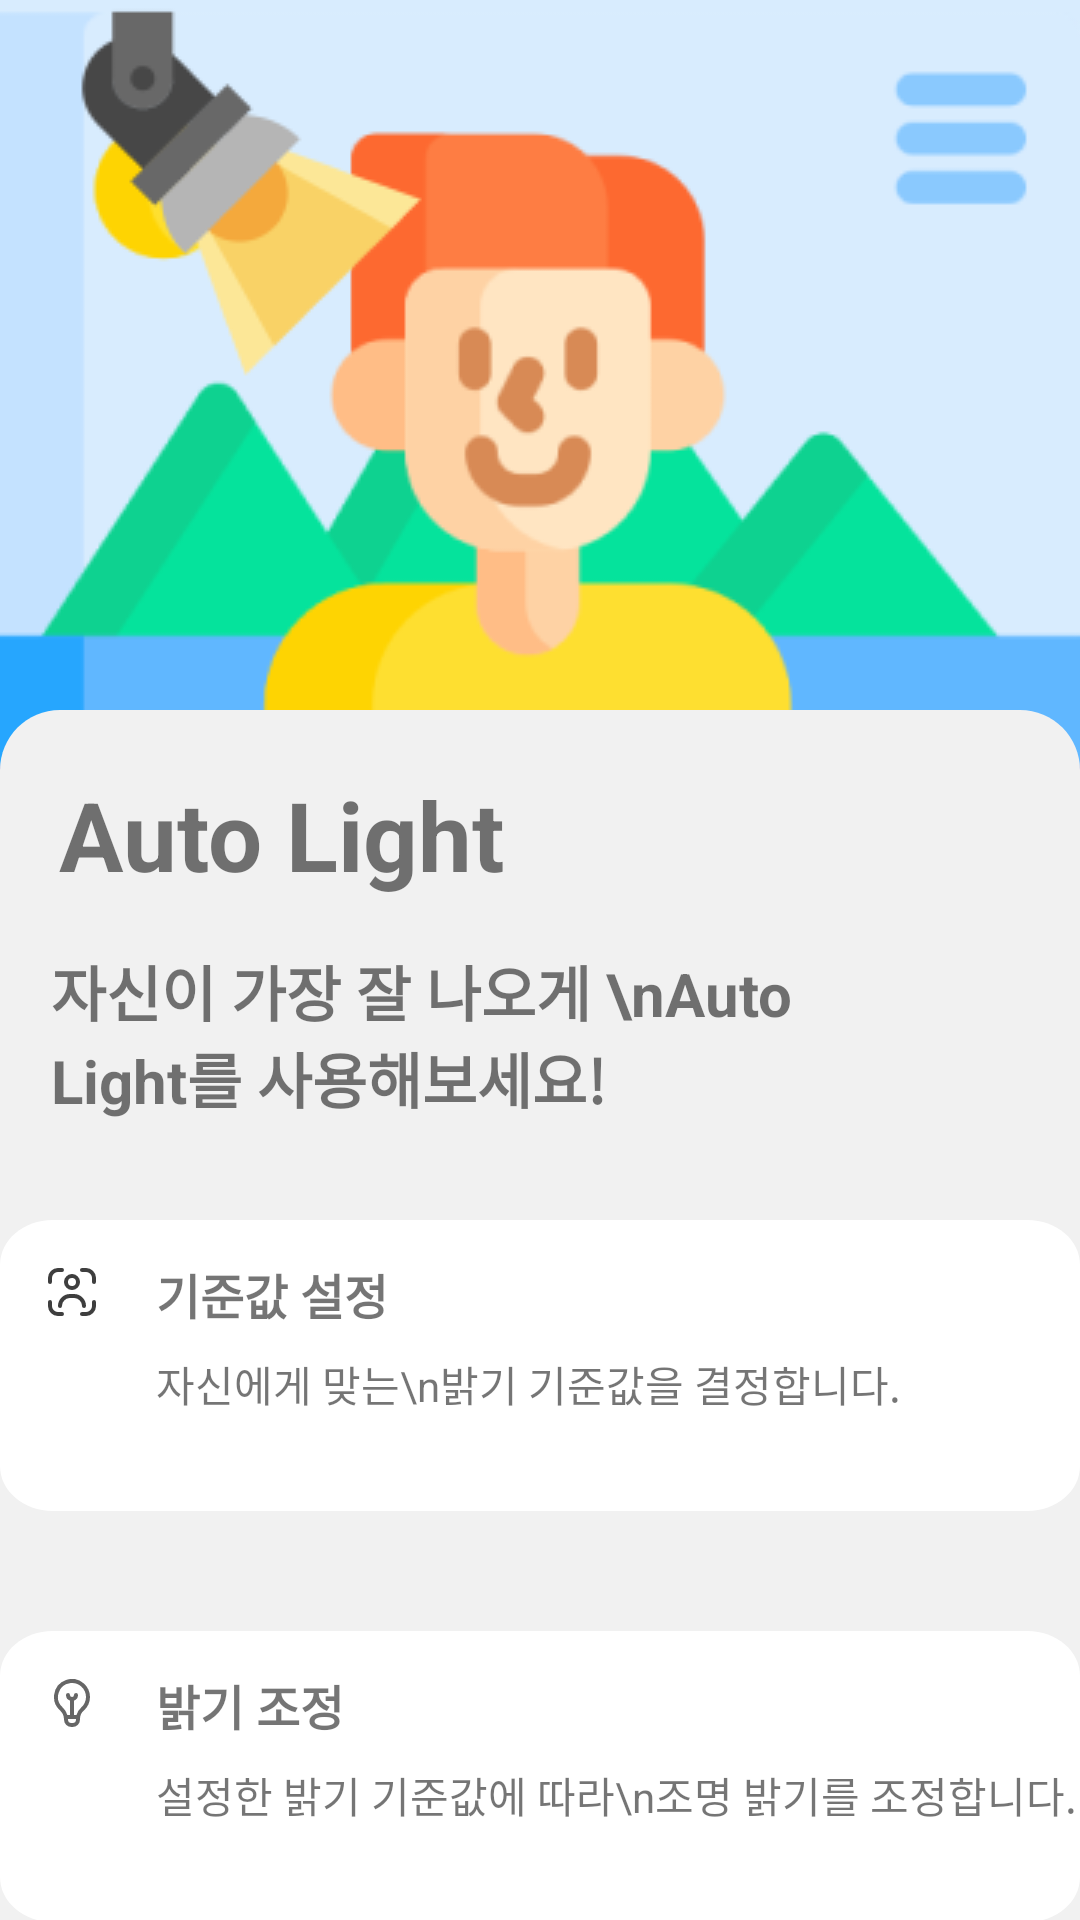

This screen was rendered from an Android layout file. Write that file and the resources it references.
<!-- AndroidManifest.xml: application theme Theme.AutoLightAndroid -->
<!-- res/layout/activity_main.xml -->
<?xml version="1.0" encoding="utf-8"?>
<androidx.constraintlayout.widget.ConstraintLayout xmlns:android="http://schemas.android.com/apk/res/android"
    xmlns:app="http://schemas.android.com/apk/res-auto"
    xmlns:tools="http://schemas.android.com/tools"
    android:layout_width="match_parent"
    android:layout_height="match_parent"
    android:background="#D8ECFE"
    tools:context=".MainActivity">

    <ImageView
        android:id="@+id/imageView"
        android:layout_width="wrap_content"
        android:layout_height="wrap_content"
        android:layout_marginTop="0dp"
        app:layout_constraintEnd_toEndOf="parent"
        app:layout_constraintHorizontal_bias="0.49"
        app:layout_constraintStart_toStartOf="parent"
        app:layout_constraintTop_toTopOf="parent"
        app:srcCompat="@drawable/main_picture" />

    <ImageView
        android:id="@+id/imageView2"
        android:layout_width="wrap_content"
        android:layout_height="wrap_content"
        android:layout_marginTop="0dp"
        app:layout_constraintEnd_toEndOf="parent"
        app:layout_constraintHorizontal_bias="0.084"
        app:layout_constraintStart_toStartOf="parent"
        app:layout_constraintTop_toTopOf="parent"
        app:srcCompat="@drawable/main_light" />

    
    <ImageView
        android:id="@+id/rectangle"
        android:layout_width="0dp"
        android:layout_height="wrap_content"
        android:layout_marginTop="256dp"
        android:background="@drawable/main_rect"
        app:layout_constraintBottom_toBottomOf="parent"
        app:layout_constraintEnd_toEndOf="parent"
        app:layout_constraintHorizontal_bias="0.49"
        app:layout_constraintStart_toStartOf="parent"
        app:layout_constraintTop_toTopOf="parent"
        app:layout_constraintVertical_bias="0.105"
        />

    <TextView
        android:id="@+id/explanation"
        android:layout_width="248dp"
        android:layout_height="63dp"
        android:layout_marginTop="14dp"
        android:text="자신이 가장 잘 나오게 \nAuto Light를 사용해보세요!"
        android:textSize="20sp"
        android:textStyle="bold"
        app:layout_constraintEnd_toEndOf="parent"
        app:layout_constraintHorizontal_bias="0.153"
        app:layout_constraintStart_toStartOf="parent"
        app:layout_constraintTop_toBottomOf="@+id/autolight" />

    <TextView
        android:id="@+id/autolight"
        android:layout_width="160dp"
        android:layout_height="45dp"
        android:layout_marginTop="20dp"
        android:text="Auto Light"
        android:textSize="32sp"
        android:textStyle="bold"
        app:layout_constraintEnd_toEndOf="parent"
        app:layout_constraintHorizontal_bias="0.099"
        app:layout_constraintStart_toStartOf="parent"
        app:layout_constraintTop_toTopOf="@+id/rectangle" />

    <ImageButton
        android:id="@+id/button1"
        android:layout_width="360dp"
        android:layout_height="97dp"
        android:layout_marginTop="28dp"
        app:layout_constraintEnd_toEndOf="parent"
        app:layout_constraintHorizontal_bias="0.47"
        app:layout_constraintStart_toStartOf="parent"
        app:layout_constraintTop_toBottomOf="@+id/explanation"
        android:src="@drawable/main_button_normal" />

    <ImageButton
        android:id="@+id/button2"
        android:layout_width="360dp"
        android:layout_height="97dp"
        android:layout_marginTop="40dp"
        app:layout_constraintBottom_toBottomOf="parent"
        app:layout_constraintEnd_toEndOf="parent"
        app:layout_constraintHorizontal_bias="0.47"
        app:layout_constraintStart_toStartOf="parent"
        app:layout_constraintTop_toBottomOf="@+id/button1"
        app:layout_constraintVertical_bias="0.0"
        android:background="@drawable/main_button_normal" />

    <ImageView
        android:id="@+id/setting_icon"
        android:layout_width="wrap_content"
        android:layout_height="wrap_content"
        android:layout_marginStart="16dp"
        android:layout_marginTop="16dp"
        app:layout_constraintStart_toStartOf="@+id/button1"
        app:layout_constraintTop_toTopOf="@+id/button1"
        app:srcCompat="@drawable/main_icon_setting" />

    <TextView
        android:id="@+id/setting"
        android:layout_width="wrap_content"
        android:layout_height="wrap_content"
        android:layout_marginStart="52dp"
        android:layout_marginTop="13dp"
        android:text="기준값 설정"
        android:textSize="16sp"
        android:textStyle="bold"
        app:layout_constraintStart_toStartOf="@+id/button1"
        app:layout_constraintTop_toTopOf="@+id/button1" />

    <TextView
        android:id="@+id/setting_ex"
        android:layout_width="wrap_content"
        android:layout_height="wrap_content"
        android:layout_marginStart="52dp"
        android:layout_marginTop="8dp"
        android:text="자신에게 맞는\n밝기 기준값을 결정합니다."
        app:layout_constraintStart_toStartOf="@+id/button1"
        app:layout_constraintTop_toBottomOf="@+id/setting" />

    <TextView
        android:id="@+id/light"
        android:layout_width="wrap_content"
        android:layout_height="wrap_content"
        android:layout_marginStart="52dp"
        android:layout_marginTop="13dp"
        android:text="밝기 조정"
        android:textSize="16sp"
        android:textStyle="bold"
        app:layout_constraintStart_toStartOf="@+id/button2"
        app:layout_constraintTop_toTopOf="@+id/button2" />

    <TextView
        android:id="@+id/light_ex"
        android:layout_width="wrap_content"
        android:layout_height="wrap_content"
        android:layout_marginStart="52dp"
        android:layout_marginTop="8dp"
        android:text="설정한 밝기 기준값에 따라\n조명 밝기를 조정합니다."
        app:layout_constraintStart_toStartOf="@+id/button2"
        app:layout_constraintTop_toBottomOf="@+id/light" />

    <ImageView
        android:id="@+id/light_icon"
        android:layout_width="wrap_content"
        android:layout_height="wrap_content"
        android:layout_marginStart="16dp"
        android:layout_marginTop="16dp"
        app:layout_constraintStart_toStartOf="@+id/button2"
        app:layout_constraintTop_toTopOf="@+id/button2"
        app:srcCompat="@drawable/main_icon_light" />


</androidx.constraintlayout.widget.ConstraintLayout>
<!-- resources referenced by this layout -->
<resources>
  <!-- drawable main_button_normal (drawable) -->
  <?xml version="1.0" encoding="utf-8"?>
  <vector
      xmlns:android="http://schemas.android.com/apk/res/android"
      xmlns:aapt="http://schemas.android.com/aapt"
      android:width="360dp"
      android:height="97dp"
      android:viewportWidth="308"
      android:viewportHeight="97"
      >
  
      <group>
  
          <clip-path
              android:pathData="M15 0H293C301.284 0 308 6.71573 308 15V82C308 90.2843 301.284 97 293 97H15C6.71573 97 0 90.2843 0 82V15C0 6.71573 6.71573 0 15 0Z"
              />
  
          <path
              android:pathData="M0 0V97H308V0"
              android:fillColor="#FFFFFF"
              />
  
      </group>
  
  </vector>
  <!-- drawable main_icon_light (drawable-v24) -->
  <vector xmlns:android="http://schemas.android.com/apk/res/android" android:width="16dp" android:height="16dp" android:viewportWidth="24" android:viewportHeight="24" android:tint="?attr/colorControlNormal">
      <path android:fillColor="@android:color/white" android:pathData="m17.994 2.286a9 9 0 0 0 -14.919 5.536 8.938 8.938 0 0 0 2.793 7.761 6.263 6.263 0 0 1 2.132 4.566v0.161a3.694 3.694 0 0 0 3.69 3.69h0.62a3.694 3.694 0 0 0 3.69-3.69v-0.549a5.323 5.323 0 0 1 1.932-4 8.994 8.994 0 0 0 0.062-13.477zm-5.684 19.714h-0.62a1.692 1.692 0 0 1 -1.69-1.69s-0.007-0.26-0.008-0.31h4.008v0.31a1.692 1.692 0 0 1 -1.69 1.69zm4.3-7.741a7.667 7.667 0 0 0 -2.364 3.741h-1.246v-7.184a3 3 0 0 0 2-2.816 1 1 0 0 0 -2 0 1 1 0 0 1 -2 0 1 1 0 0 0 -2 0 3 3 0 0 0 2 2.816v7.184h-1.322a8.634 8.634 0 0 0 -2.448-3.881 7 7 0 0 1 3.951-12.073 7.452 7.452 0 0 1 0.828-0.046 6.921 6.921 0 0 1 4.652 1.778 6.993 6.993 0 0 1 -0.048 10.481z"/>
  </vector>
  <!-- drawable main_rect (drawable) -->
  <?xml version="1.0" encoding="utf-8"?>
  <vector
      xmlns:android="http://schemas.android.com/apk/res/android"
      xmlns:aapt="http://schemas.android.com/aapt"
      android:width="360dp"
      android:height="570dp"
      android:viewportWidth="360"
      android:viewportHeight="570"
      >
      <group>
          <clip-path
              android:pathData="M20 0H340C351.046 0 360 8.95431 360 20V550C360 561.046 351.046 570 340 570H20C8.95431 570 0 561.046 0 550V20C0 8.95431 8.95431 0 20 0Z"
              />
          <path
              android:pathData="M0 0V570H360V0"
              android:fillColor="#F1F1F1"
              />
      </group>
  </vector>
  <style name="Theme.AutoLightAndroid" parent="Theme.MaterialComponents.DayNight.DarkActionBar">
          
          <item name="colorPrimary">@color/purple_500</item>
          <item name="colorPrimaryVariant">@color/purple_700</item>
          <item name="colorOnPrimary">@color/white</item>
          
          <item name="colorSecondary">@color/teal_200</item>
          <item name="colorSecondaryVariant">@color/teal_700</item>
          <item name="colorOnSecondary">@color/black</item>
          
          <item name="android:statusBarColor">?attr/colorPrimaryVariant</item>
          
          <item name="windowNoTitle">true</item>
      </style>
  <!-- not gathered from this repository: default colours our renderer supplied (Android Studio template values) -->
  <color name="purple_500">#FF6200EE</color>
  <color name="purple_700">#FF3700B3</color>
  <color name="teal_200">#FF03DAC5</color>
  <color name="teal_700">#FF018786</color>
  <color name="black">#FF000000</color>
  <color name="white">#FFFFFFFF</color>
</resources>
